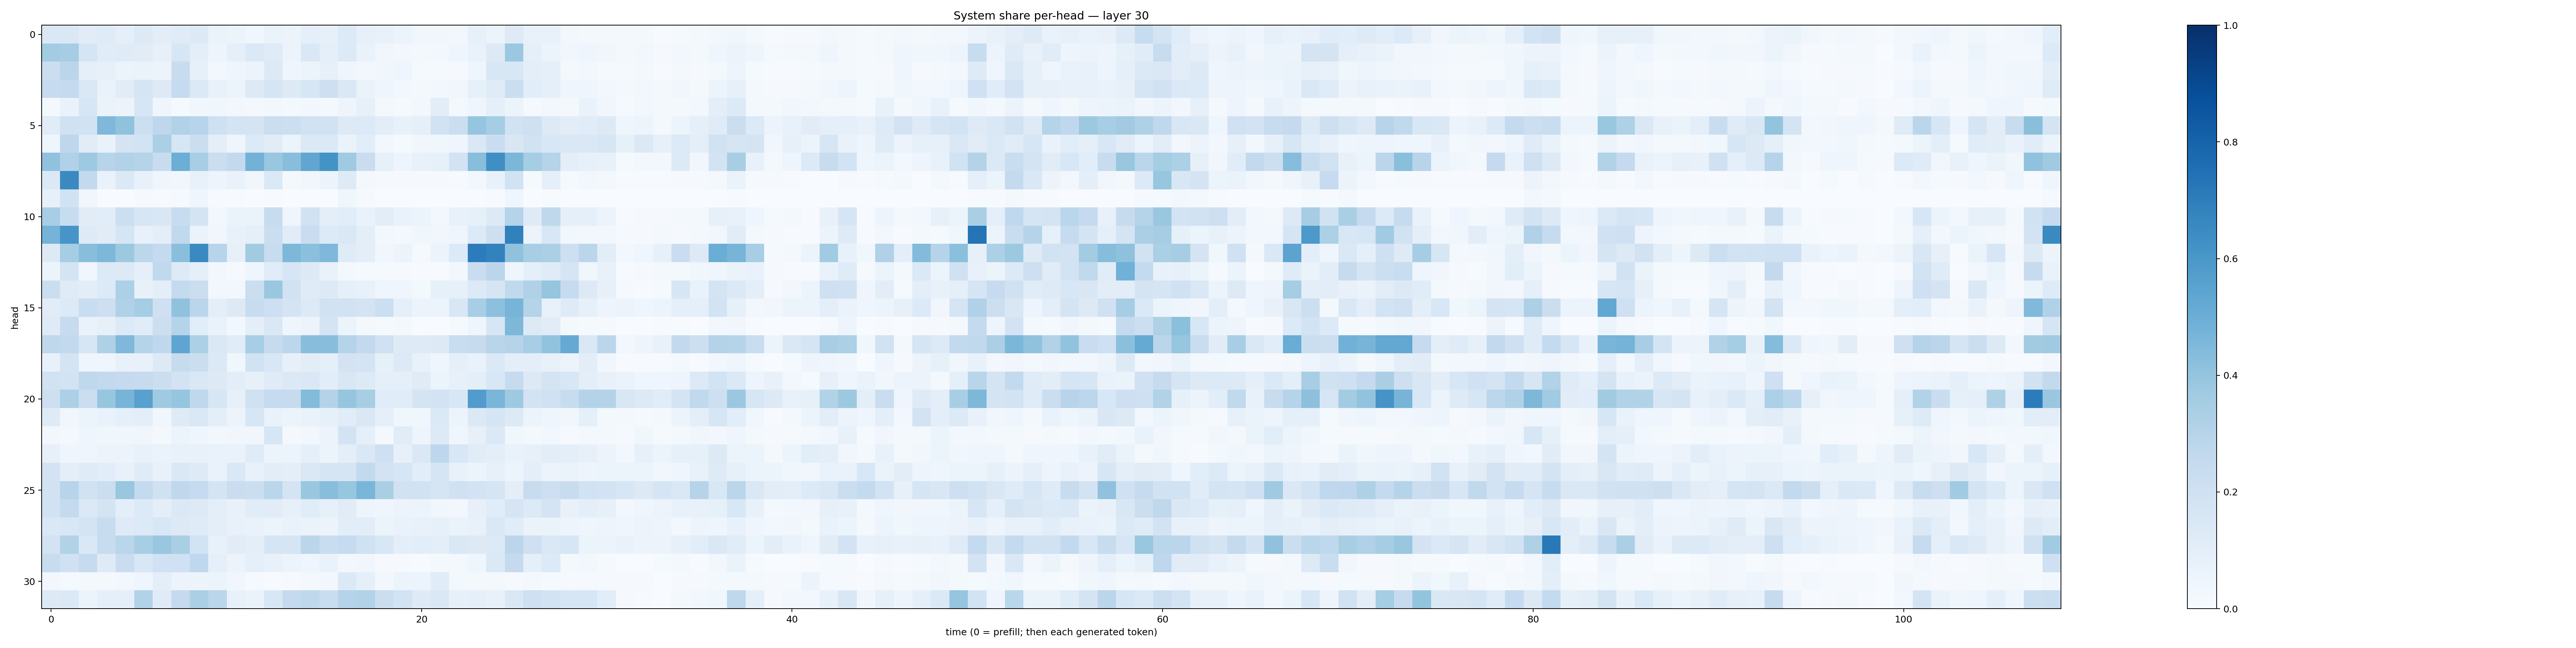

The file beside this chart, header and first rows:
0.14425877, 0.14808983, 0.109698944, 0.119453974, 0.08970591, 0.12895267, 0.10479497, 0.120715894, 0.12729113, 0.06474789, 0.053074274, 0.037006397, 0.063837156, 0.058395028, 0.08624222, 0.08529317, 0.13565138, 0.0806741, 0.07783417, 0.06204577, 0.031453155, 0.032959558, 0.029277548, 0.07927759
0.3577, 0.3498, 0.1664, 0.1144, 0.1172, 0.1126, 0.07914, 0.1606, 0.09444, 0.05039, 0.08967, 0.1386, 0.1187, 0.05705, 0.1443, 0.09276, 0.133, 0.06882, 0.03256, 0.03, 0.01711, 0.02976, 0.04189, 0.06869
0.2199, 0.2849, 0.09087, 0.08169, 0.06181, 0.0648, 0.05541, 0.235, 0.08483, 0.0266, 0.04645, 0.05638, 0.1255, 0.04211, 0.05156, 0.07998, 0.03994, 0.02926, 0.03189, 0.04379, 0.0121, 0.01371, 0.01096, 0.04041
0.2489, 0.2514, 0.1449, 0.06888, 0.1112, 0.1659, 0.1254, 0.2485, 0.1386, 0.07585, 0.0587, 0.1267, 0.1653, 0.1302, 0.1574, 0.2131, 0.1439, 0.0658, 0.03994, 0.03085, 0.0166, 0.02389, 0.03346, 0.08567
0.01803, 0.06664, 0.1622, 0.06399, 0.0559, 0.1628, 0.04641, 0.01359, 0.03398, 0.03605, 0.02869, 0.02313, 0.02621, 0.01672, 0.02585, 0.01739, 0.04914, 0.07904, 0.01776, 0.01557, 0.0256, 0.1016, 0.02098, 0.04457
0.1156, 0.1956, 0.1912, 0.4494, 0.4082, 0.2185, 0.275, 0.3162, 0.296, 0.2076, 0.1792, 0.1738, 0.2207, 0.2158, 0.1897, 0.1912, 0.1292, 0.1361, 0.1032, 0.07662, 0.08917, 0.1908, 0.2199, 0.3958
0.03987, 0.2739, 0.1118, 0.06666, 0.1766, 0.1866, 0.3343, 0.1585, 0.2243, 0.09813, 0.03911, 0.1362, 0.1121, 0.05969, 0.1387, 0.1399, 0.06354, 0.1086, 0.02357, 0.01492, 0.03308, 0.0381, 0.04391, 0.1459
0.4093, 0.3185, 0.3738, 0.2931, 0.3129, 0.301, 0.2365, 0.4962, 0.3453, 0.2211, 0.2581, 0.4769, 0.3843, 0.4283, 0.5318, 0.6203, 0.3682, 0.2282, 0.08449, 0.04999, 0.07269, 0.0832, 0.1804, 0.429
0.1383, 0.6557, 0.2603, 0.06875, 0.1379, 0.07404, 0.04248, 0.03455, 0.07265, 0.0477, 0.06716, 0.0317, 0.14, 0.02262, 0.03206, 0.05837, 0.1213, 0.02122, 0.00818, 0.008152, 0.009253, 0.01082, 0.00395, 0.03093
0.08259, 0.189, 0.03275, 0.002256, 0.002923, 0.009478, 0.004303, 0.00964, 0.04414, 0.006653, 0.006037, 0.002736, 0.007308, 0.002292, 0.001613, 0.002808, 0.03675, 0.009525, 0.0011, 0.0006314, 0.0004345, 0.001754, 0.0009383, 0.0009908
0.3444, 0.2422, 0.1113, 0.1058, 0.2179, 0.1578, 0.1503, 0.2359, 0.1733, 0.02907, 0.06465, 0.06285, 0.236, 0.04493, 0.1884, 0.1011, 0.1057, 0.06858, 0.103, 0.06754, 0.06241, 0.02738, 0.07706, 0.08434
0.4732, 0.608, 0.1244, 0.1124, 0.1689, 0.07736, 0.09421, 0.2643, 0.06437, 0.03126, 0.07062, 0.09147, 0.22, 0.1169, 0.23, 0.1363, 0.1442, 0.1005, 0.0308, 0.01848, 0.03765, 0.03426, 0.04606, 0.1339
0.1278, 0.3553, 0.4288, 0.4566, 0.3782, 0.2789, 0.2577, 0.4255, 0.6556, 0.2931, 0.07923, 0.361, 0.239, 0.4543, 0.4191, 0.4512, 0.1197, 0.1007, 0.03158, 0.05638, 0.01461, 0.05744, 0.1357, 0.704
0.05285, 0.1787, 0.03181, 0.1346, 0.1306, 0.09192, 0.262, 0.1215, 0.09072, 0.03086, 0.008886, 0.04105, 0.1164, 0.1636, 0.131, 0.06671, 0.01775, 0.0126, 0.01229, 0.009155, 0.005763, 0.00708, 0.02824, 0.23
0.2209, 0.1178, 0.1039, 0.1334, 0.3287, 0.07802, 0.09561, 0.2566, 0.2209, 0.02506, 0.02635, 0.2188, 0.3865, 0.1927, 0.1193, 0.1258, 0.09115, 0.07585, 0.04366, 0.04095, 0.01584, 0.08308, 0.08292, 0.1329
0.1123, 0.1338, 0.2319, 0.2115, 0.3179, 0.3534, 0.2042, 0.4087, 0.2813, 0.09824, 0.1325, 0.2375, 0.2111, 0.1795, 0.1277, 0.1907, 0.1926, 0.1726, 0.2153, 0.08708, 0.05537, 0.05259, 0.1505, 0.346
0.1211, 0.243, 0.06819, 0.08359, 0.1345, 0.1171, 0.2155, 0.3005, 0.1071, 0.06757, 0.02815, 0.09928, 0.1437, 0.04687, 0.05779, 0.172, 0.05222, 0.02166, 0.01328, 0.01687, 0.002657, 0.003451, 0.0124, 0.04623
0.2729, 0.2612, 0.1623, 0.324, 0.4519, 0.3042, 0.2676, 0.5373, 0.3308, 0.1444, 0.1142, 0.3438, 0.2427, 0.2804, 0.4267, 0.4274, 0.3036, 0.258, 0.2009, 0.1212, 0.1219, 0.1276, 0.2319, 0.2443
0.07434, 0.1785, 0.04667, 0.03968, 0.07171, 0.0712, 0.1326, 0.2436, 0.2247, 0.1381, 0.03673, 0.1938, 0.156, 0.08006, 0.1048, 0.08751, 0.1833, 0.1792, 0.08414, 0.1322, 0.07614, 0.04592, 0.09265, 0.06844
0.1936, 0.185, 0.2734, 0.26, 0.2534, 0.2442, 0.2204, 0.1811, 0.143, 0.1281, 0.1047, 0.08499, 0.1199, 0.1373, 0.1454, 0.1072, 0.1505, 0.1251, 0.08648, 0.08728, 0.1207, 0.0623, 0.07896, 0.1
0.211, 0.3294, 0.2221, 0.3922, 0.4696, 0.5565, 0.3701, 0.3978, 0.2731, 0.1568, 0.08061, 0.1985, 0.2483, 0.246, 0.44, 0.3071, 0.3973, 0.341, 0.1148, 0.1156, 0.1782, 0.181, 0.156, 0.575
0.1236, 0.03347, 0.06135, 0.06897, 0.0872, 0.09479, 0.03792, 0.1223, 0.147, 0.09984, 0.05679, 0.1596, 0.06681, 0.05374, 0.06977, 0.08584, 0.1149, 0.142, 0.09237, 0.03696, 0.0354, 0.14, 0.05128, 0.1396
0.02713, 0.01824, 0.041, 0.03723, 0.03883, 0.03372, 0.02181, 0.0623, 0.03985, 0.02436, 0.03229, 0.03466, 0.1585, 0.01891, 0.03043, 0.05708, 0.1799, 0.09083, 0.02184, 0.1137, 0.04883, 0.1314, 0.03913, 0.07951
0.07997, 0.04219, 0.04245, 0.0583, 0.05671, 0.07057, 0.06467, 0.07248, 0.07569, 0.06762, 0.06987, 0.1209, 0.05371, 0.05973, 0.08655, 0.05308, 0.09634, 0.1465, 0.2079, 0.0787, 0.1453, 0.2739, 0.1562, 0.1146
0.1808, 0.09701, 0.1184, 0.1083, 0.07295, 0.1175, 0.0758, 0.1456, 0.1216, 0.0703, 0.1431, 0.07038, 0.1048, 0.09741, 0.1456, 0.1718, 0.1674, 0.2581, 0.1822, 0.1639, 0.1068, 0.1653, 0.0738, 0.06052
0.1928, 0.2947, 0.192, 0.2239, 0.3881, 0.2574, 0.1958, 0.2734, 0.2461, 0.1758, 0.228, 0.223, 0.2853, 0.1782, 0.3855, 0.4287, 0.3921, 0.4645, 0.3392, 0.189, 0.1888, 0.1655, 0.1976, 0.1826
0.1907, 0.2554, 0.1368, 0.1761, 0.1005, 0.1331, 0.1007, 0.1371, 0.1322, 0.09902, 0.07086, 0.1143, 0.113, 0.08315, 0.1134, 0.08295, 0.11, 0.04895, 0.04627, 0.05773, 0.05969, 0.03814, 0.0261, 0.07857
0.1433, 0.1547, 0.1763, 0.2388, 0.122, 0.1367, 0.1528, 0.1319, 0.1203, 0.09464, 0.07498, 0.06669, 0.06122, 0.06661, 0.06575, 0.0569, 0.108, 0.105, 0.05986, 0.07023, 0.07408, 0.08443, 0.06469, 0.07097
0.1806, 0.3101, 0.1464, 0.2348, 0.2862, 0.3416, 0.3858, 0.3378, 0.187, 0.0723, 0.113, 0.09555, 0.1664, 0.1647, 0.2849, 0.2314, 0.249, 0.197, 0.155, 0.09631, 0.1075, 0.09541, 0.143, 0.1267
0.2411, 0.2012, 0.2425, 0.1231, 0.2284, 0.1538, 0.2, 0.2016, 0.2661, 0.09347, 0.05627, 0.08595, 0.07607, 0.06026, 0.04632, 0.07013, 0.02939, 0.03305, 0.01171, 0.01065, 0.004038, 0.01577, 0.01711, 0.04303
0.02701, 0.01556, 0.01626, 0.02163, 0.02469, 0.04522, 0.09429, 0.0571, 0.05674, 0.0597, 0.03507, 0.01111, 0.006913, 0.01128, 0.02064, 0.02449, 0.1383, 0.09301, 0.02538, 0.06188, 0.05472, 0.1162, 0.0158, 0.01632
0.1324, 0.1399, 0.06215, 0.09041, 0.08835, 0.3091, 0.1177, 0.2501, 0.3328, 0.2889, 0.0729, 0.06331, 0.154, 0.2516, 0.2704, 0.2311, 0.3009, 0.3162, 0.2242, 0.1867, 0.1243, 0.1436, 0.08345, 0.09014
